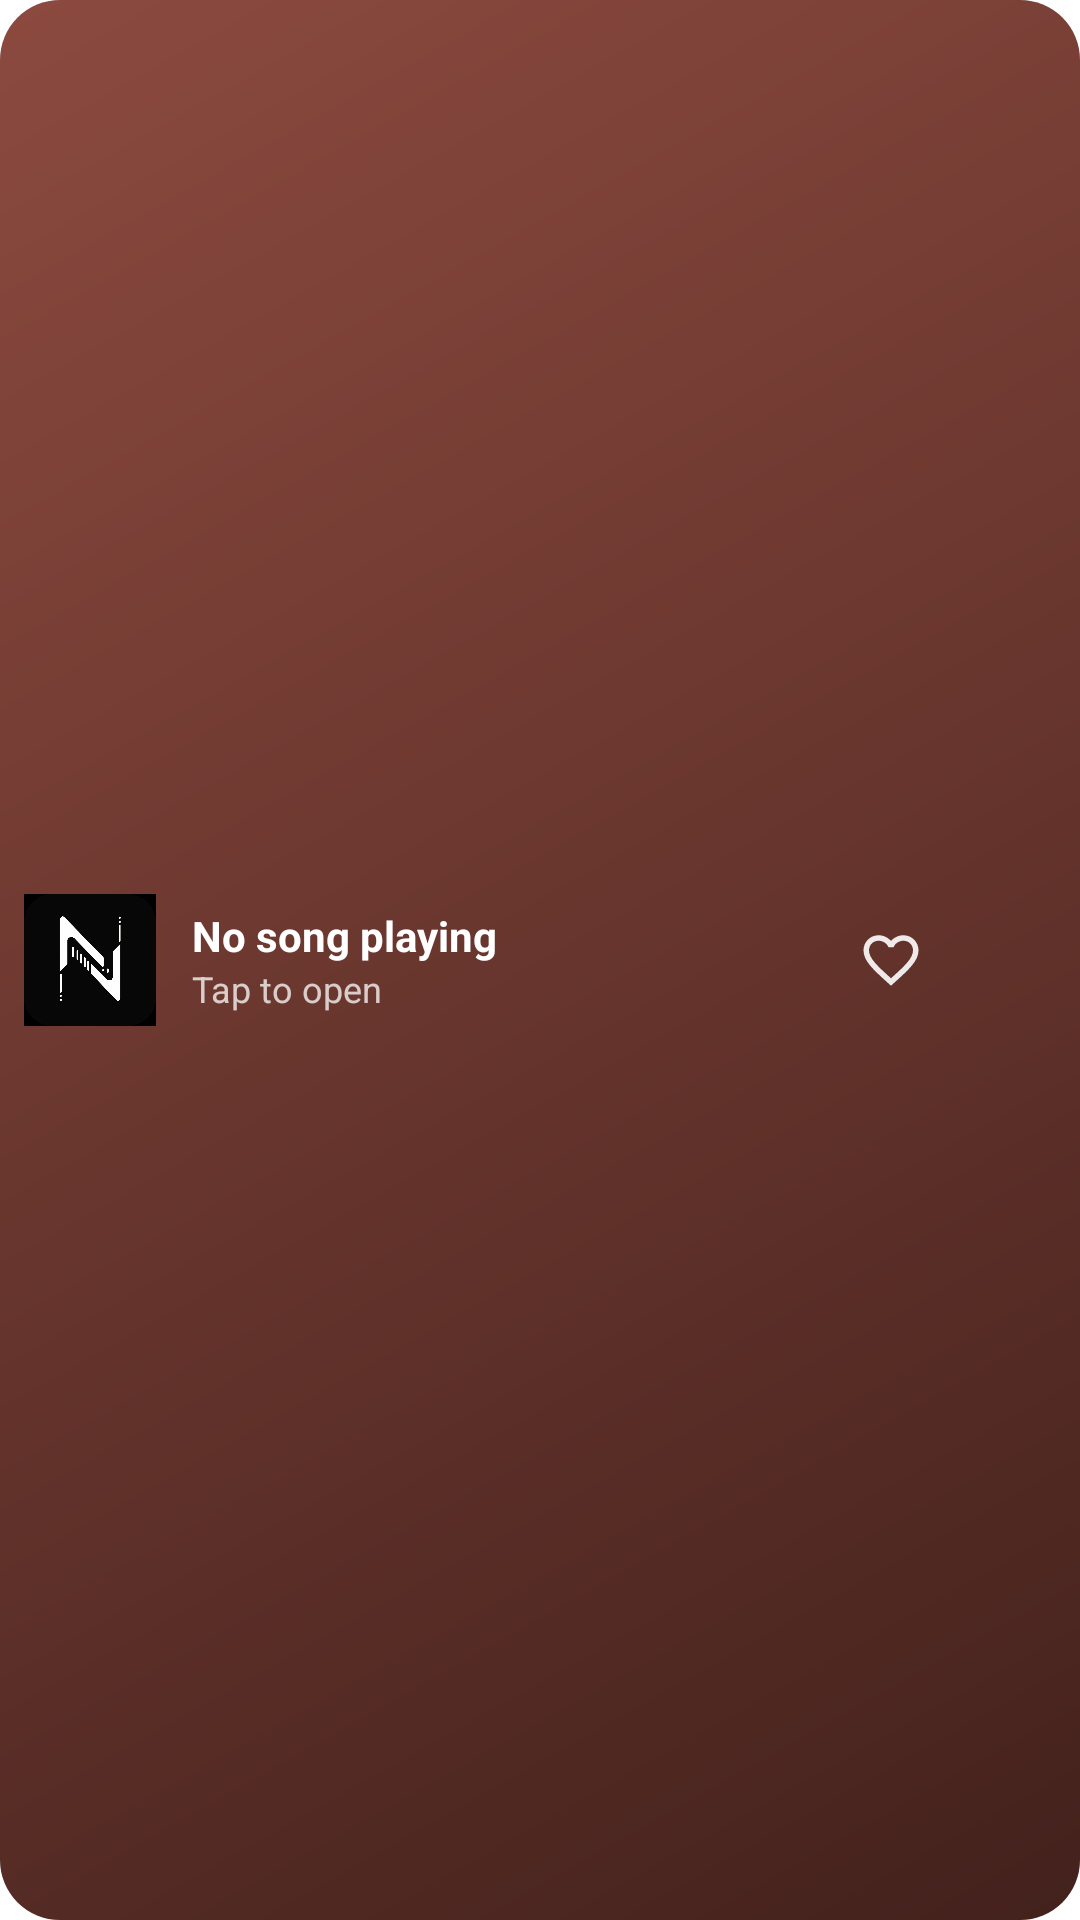

Layout XML and referenced resources for this Android screen:
<!-- AndroidManifest.xml: application theme Theme.Napster -->
<!-- res/layout/widget_compact_wide.xml -->
<?xml version="1.0" encoding="utf-8"?>
<FrameLayout xmlns:android="http://schemas.android.com/apk/res/android"
    android:id="@android:id/background"
    android:layout_width="match_parent"
    android:layout_height="match_parent"
    android:theme="@style/Theme.Widget.Napster">

    <ImageView
        android:id="@+id/widget_wide_bg"
        android:layout_width="match_parent"
        android:layout_height="match_parent"
        android:scaleType="fitXY"
        android:src="@drawable/widget_card_preview"
        android:contentDescription="@null" />

    <LinearLayout
        android:layout_width="match_parent"
        android:layout_height="match_parent"
        android:orientation="horizontal"
        android:paddingStart="8dp"
        android:paddingEnd="12dp"
        android:paddingTop="8dp"
        android:paddingBottom="8dp"
        android:gravity="center_vertical">

        
        <ImageView
            android:id="@+id/widget_wide_album_art"
            android:layout_width="44dp"
            android:layout_height="44dp"
            android:scaleType="centerCrop"
            android:src="@drawable/napster_logo"
            android:contentDescription="@string/album_art" />

        
        <LinearLayout
            android:layout_width="0dp"
            android:layout_height="wrap_content"
            android:layout_weight="1"
            android:layout_marginStart="12dp"
            android:layout_marginEnd="10dp"
            android:orientation="vertical"
            android:gravity="center_vertical">

            <TextView
                android:id="@+id/widget_wide_song_title"
                android:layout_width="match_parent"
                android:layout_height="wrap_content"
                android:text="@string/not_playing"
                android:textSize="14sp"
                android:textStyle="bold"
                android:textColor="@color/widget_on_card"
                android:maxLines="1"
                android:ellipsize="end" />

            <TextView
                android:id="@+id/widget_wide_artist_name"
                android:layout_width="match_parent"
                android:layout_height="wrap_content"
                android:text="@string/tap_to_play"
                android:textSize="12sp"
                android:alpha="0.75"
                android:textColor="@color/widget_on_card"
                android:maxLines="1"
                android:ellipsize="end" />
        </LinearLayout>

        <ImageView
            android:id="@+id/widget_wide_like_button"
            android:layout_width="22dp"
            android:layout_height="22dp"
            android:layout_marginEnd="14dp"
            android:alpha="0.9"
            android:src="@drawable/ic_widget_heart_outline_nav"
            android:contentDescription="@string/like" />

        <ImageView
            android:id="@+id/widget_wide_play_pause"
            android:layout_width="26dp"
            android:layout_height="26dp"
            android:src="@drawable/ic_widget_play"
            android:contentDescription="@string/play_pause" />
    </LinearLayout>
</FrameLayout>
<!-- resources referenced by this layout -->
<resources>
  <color name="widget_on_card">#FFFFFFFF</color>
  <!-- drawable ic_widget_heart_outline_nav (drawable) -->
  <vector xmlns:android="http://schemas.android.com/apk/res/android"
      android:height="24dp"
      android:viewportHeight="24"
      android:viewportWidth="24"
      android:width="24dp">
      <path
          android:fillColor="#FFFFFFFF"
          android:pathData="M16.5,3c-1.74,0 -3.41,0.81 -4.5,2.09C10.91,3.81 9.24,3 7.5,3 4.42,3 2,5.42 2,8.5c0,3.78 3.4,6.86 8.55,11.54L12,21.35l1.45,-1.32C18.6,15.36 22,12.28 22,8.5 22,5.42 19.58,3 16.5,3zM12.1,18.55l-0.1,0.1 -0.1,-0.1C7.14,14.24 4,11.39 4,8.5 4,6.5 5.5,5 7.5,5c1.54,0 3.04,0.99 3.57,2.36h1.87C13.46,5.99 14.96,5 16.5,5c2,0 3.5,1.5 3.5,3.5 0,2.89 -3.14,5.74 -7.9,10.05z"/>
  </vector>
  <!-- drawable napster_logo: png bitmap (drawable, 872746 bytes) -->
  <!-- drawable widget_card_preview (drawable) -->
  <?xml version="1.0" encoding="utf-8"?>
  <shape xmlns:android="http://schemas.android.com/apk/res/android"
      android:shape="rectangle">
      <gradient
          android:angle="315"
          android:startColor="#8C4A3F"
          android:endColor="#43211C"
          android:type="linear" />
      <corners android:radius="20dp" />
  </shape>
  <string name="album_art">Album art</string>
  <string name="like">Like</string>
  <string name="not_playing">No song playing</string>
  <string name="play_pause">Play/Pause</string>
  <string name="tap_to_play">Tap to open </string>
  <style name="Theme.Widget.Napster" parent="@android:style/Theme.DeviceDefault.DayNight">
          <item name="android:colorBackground">#E6E1E5</item>
      </style>
  <style name="Theme.Napster" parent="android:Theme.Material.Light.NoActionBar">
          <item name="android:windowContentOverlay">@null</item>
          <item name="android:windowDrawsSystemBarBackgrounds">true</item>
          <item name="android:windowMinWidthMinor">100%</item>
          <item name="android:windowMinWidthMajor">100%</item>
          <item name="android:windowNoTitle">true</item>
          <item name="android:windowBackground">#ffffff</item>
          <item name="android:enforceNavigationBarContrast" tools:ignore="NewApi">false</item>
          <item name="android:statusBarColor">@android:color/transparent</item>
          <item name="android:navigationBarColor">@android:color/transparent</item>
      </style>
</resources>
